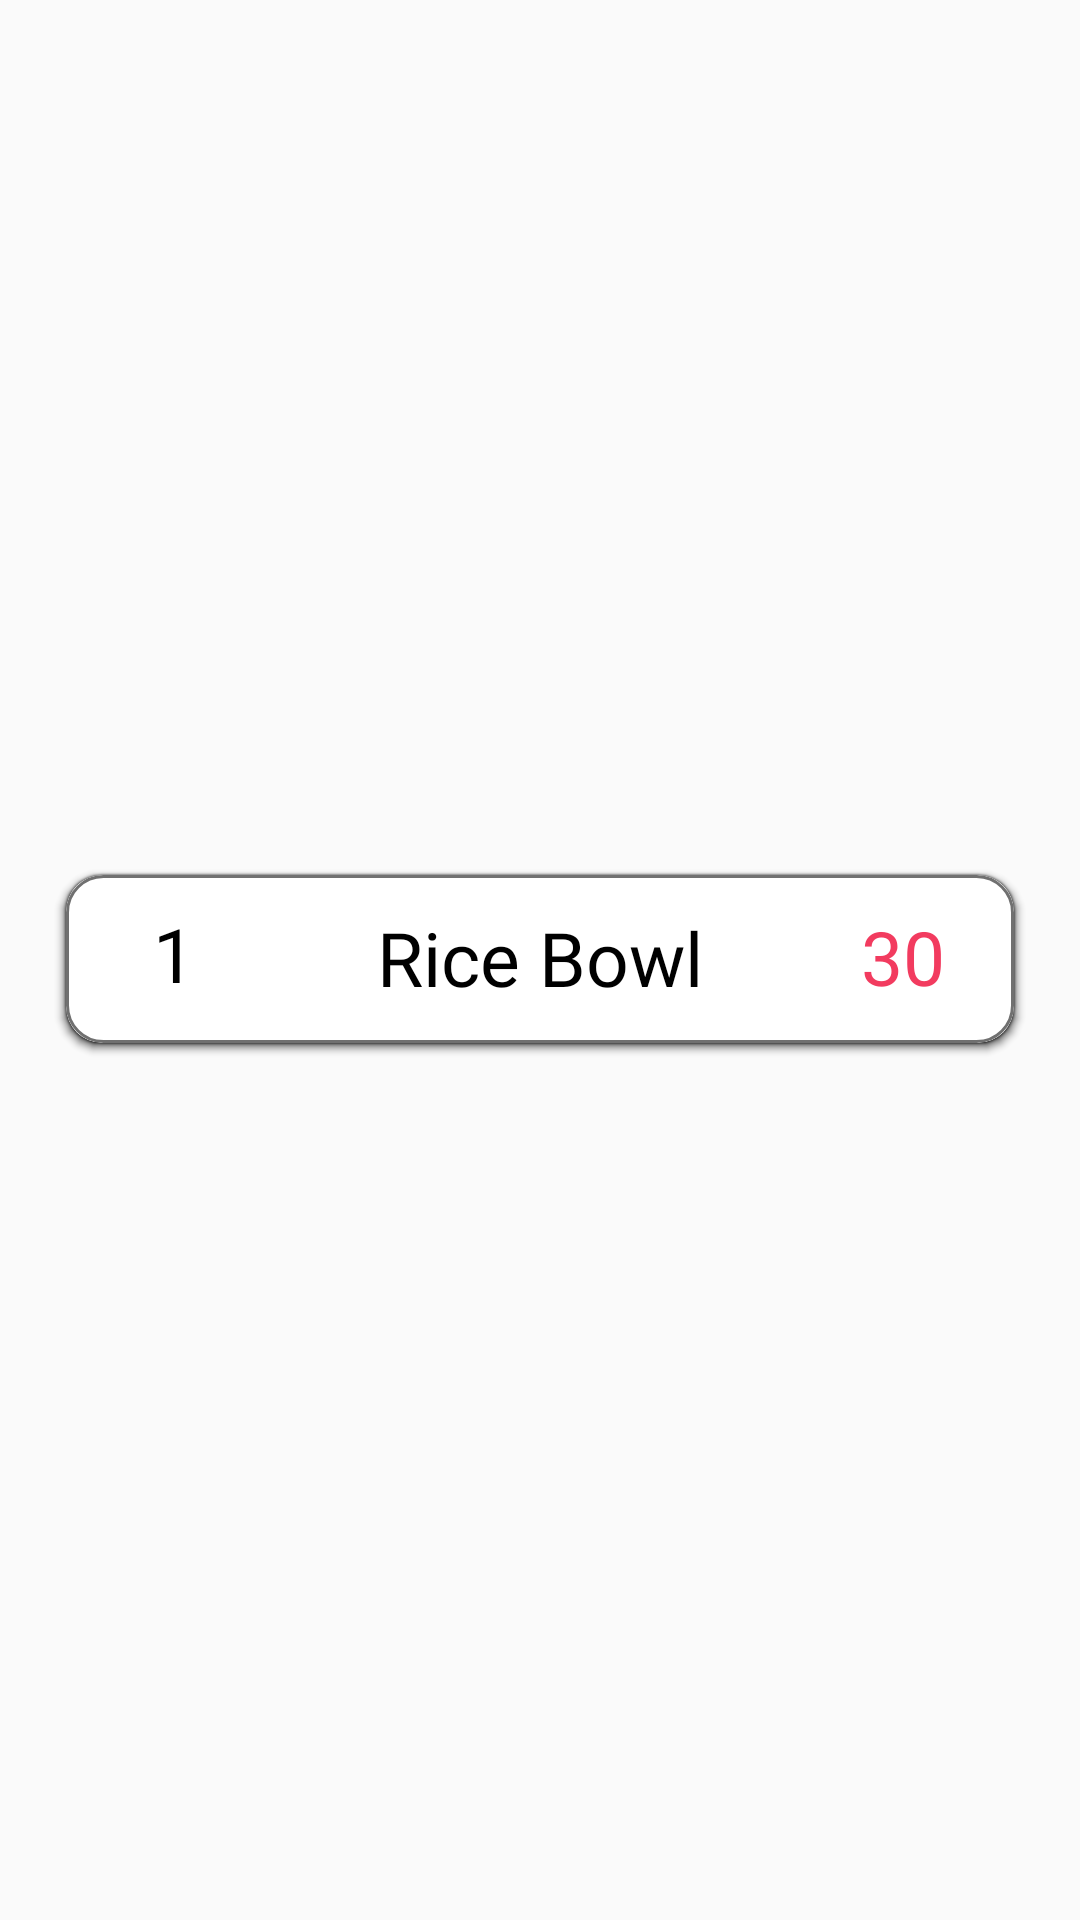

Reconstruct the res/layout file that produces this screen, plus the resources it refers to.
<!-- AndroidManifest.xml: application theme AppTheme -->
<!-- res/layout/custom_leader_layout.xml -->
<?xml version="1.0" encoding="utf-8"?>
<androidx.constraintlayout.widget.ConstraintLayout xmlns:android="http://schemas.android.com/apk/res/android"
    xmlns:app="http://schemas.android.com/apk/res-auto"
    xmlns:tools="http://schemas.android.com/tools"
    android:layout_width="match_parent"
    android:layout_height="wrap_content"
    android:elevation="5dp">

    <androidx.cardview.widget.CardView
        android:layout_width="0dp"
        android:layout_height="56dp"
        android:layout_marginStart="22dp"
        android:layout_marginTop="7dp"
        android:layout_marginEnd="22dp"
        android:layout_marginBottom="8dp"
        android:background="@drawable/card_border"
        app:cardCornerRadius="12dp"
        app:cardPreventCornerOverlap="true"
        app:layout_constraintBottom_toBottomOf="parent"
        app:layout_constraintEnd_toEndOf="parent"
        app:layout_constraintHorizontal_bias="0.0"
        app:layout_constraintStart_toStartOf="parent"
        app:layout_constraintTop_toTopOf="parent">

        <androidx.constraintlayout.widget.ConstraintLayout
            android:layout_width="match_parent"
            android:layout_height="match_parent"
            android:background="@drawable/card_border"
            app:layout_constraintBottom_toBottomOf="parent"
            app:layout_constraintHorizontal_bias="0.5"
            app:layout_constraintTop_toTopOf="parent">

            <TextView
                android:id="@+id/leadRank"
                android:layout_width="wrap_content"
                android:layout_height="wrap_content"
                android:layout_marginTop="13dp"
                android:layout_marginBottom="13dp"
                android:fontFamily="@font/regular"
                android:text="1"
                android:textAlignment="gravity"
                android:textColor="#000000"
                android:textSize="25dp"
                app:layout_constraintBottom_toBottomOf="parent"
                app:layout_constraintStart_toEndOf="@+id/trophy"
                app:layout_constraintTop_toTopOf="parent"
                app:layout_constraintVertical_bias="1.0" />

            <TextView
                android:id="@+id/leadName"
                android:layout_width="wrap_content"
                android:layout_height="wrap_content"
                android:layout_marginTop="12dp"
                android:layout_marginBottom="13dp"
                android:fontFamily="@font/regular"
                android:text="Rice Bowl"
                android:textAlignment="center"
                android:textColor="#000000"
                android:textSize="25dp"
                app:layout_constraintBottom_toBottomOf="parent"
                app:layout_constraintEnd_toStartOf="@+id/leadGame"
                app:layout_constraintStart_toStartOf="parent"
                app:layout_constraintTop_toTopOf="parent"
                app:layout_constraintVertical_bias="0.513" />

            <TextView
                android:id="@+id/leadScore"
                android:layout_width="wrap_content"
                android:layout_height="wrap_content"
                android:layout_marginTop="12dp"
                android:layout_marginEnd="23dp"
                android:layout_marginBottom="14dp"
                android:fontFamily="@font/regular"
                android:text="30"
                android:textAlignment="gravity"
                android:textColor="#F23B5F"
                android:textSize="25dp"
                app:layout_constraintBottom_toBottomOf="parent"
                app:layout_constraintEnd_toEndOf="parent"
                app:layout_constraintTop_toTopOf="parent"
                app:layout_constraintVertical_bias="0.513" />

            <TextView
                android:id="@+id/leadGame"
                android:layout_width="wrap_content"
                android:layout_height="wrap_content"
                android:layout_marginEnd="12dp"
                android:text="TextView"
                android:textAlignment="center"
                android:textSize="15dp"
                android:visibility="gone"
                app:layout_constraintBottom_toBottomOf="parent"
                app:layout_constraintEnd_toEndOf="parent"
                app:layout_constraintTop_toTopOf="parent" />

            <ImageView
                android:id="@+id/trophy"
                android:layout_width="24dp"
                android:layout_height="24dp"
                android:layout_marginStart="5dp"
                android:layout_marginTop="16dp"
                android:layout_marginBottom="16dp"
                app:layout_constraintBottom_toBottomOf="parent"
                app:layout_constraintStart_toStartOf="parent"
                app:layout_constraintTop_toTopOf="parent" />

        </androidx.constraintlayout.widget.ConstraintLayout>
    </androidx.cardview.widget.CardView>
</androidx.constraintlayout.widget.ConstraintLayout>
<!-- resources referenced by this layout -->
<resources>
  <!-- drawable card_border (drawable) -->
  <?xml version="1.0" encoding="utf-8"?>
  <shape xmlns:android="http://schemas.android.com/apk/res/android">
      <solid android:color="#FFFFFF"/>
      <stroke android:width="1dp"
          android:color="#707070" />
      <corners android:radius="12dp"/>
  </shape>
  <style name="AppTheme" parent="Theme.AppCompat.Light.DarkActionBar">
          
          <item name="colorPrimary">@color/colorPrimary</item>
          <item name="colorPrimaryDark">@color/colorPrimaryDark</item>
          <item name="colorAccent">@color/colorAccent</item>
          <item name="windowNoTitle">true</item>
          <item name="windowActionBar">false</item>
          <item name="android:ambientShadowAlpha">0.7</item>
          <item name="android:spotShadowAlpha">0.8</item>
      </style>
  <color name="colorPrimary" />
  <color name="colorPrimaryDark" />
  <color name="colorAccent">#F23B5F</color>
</resources>
